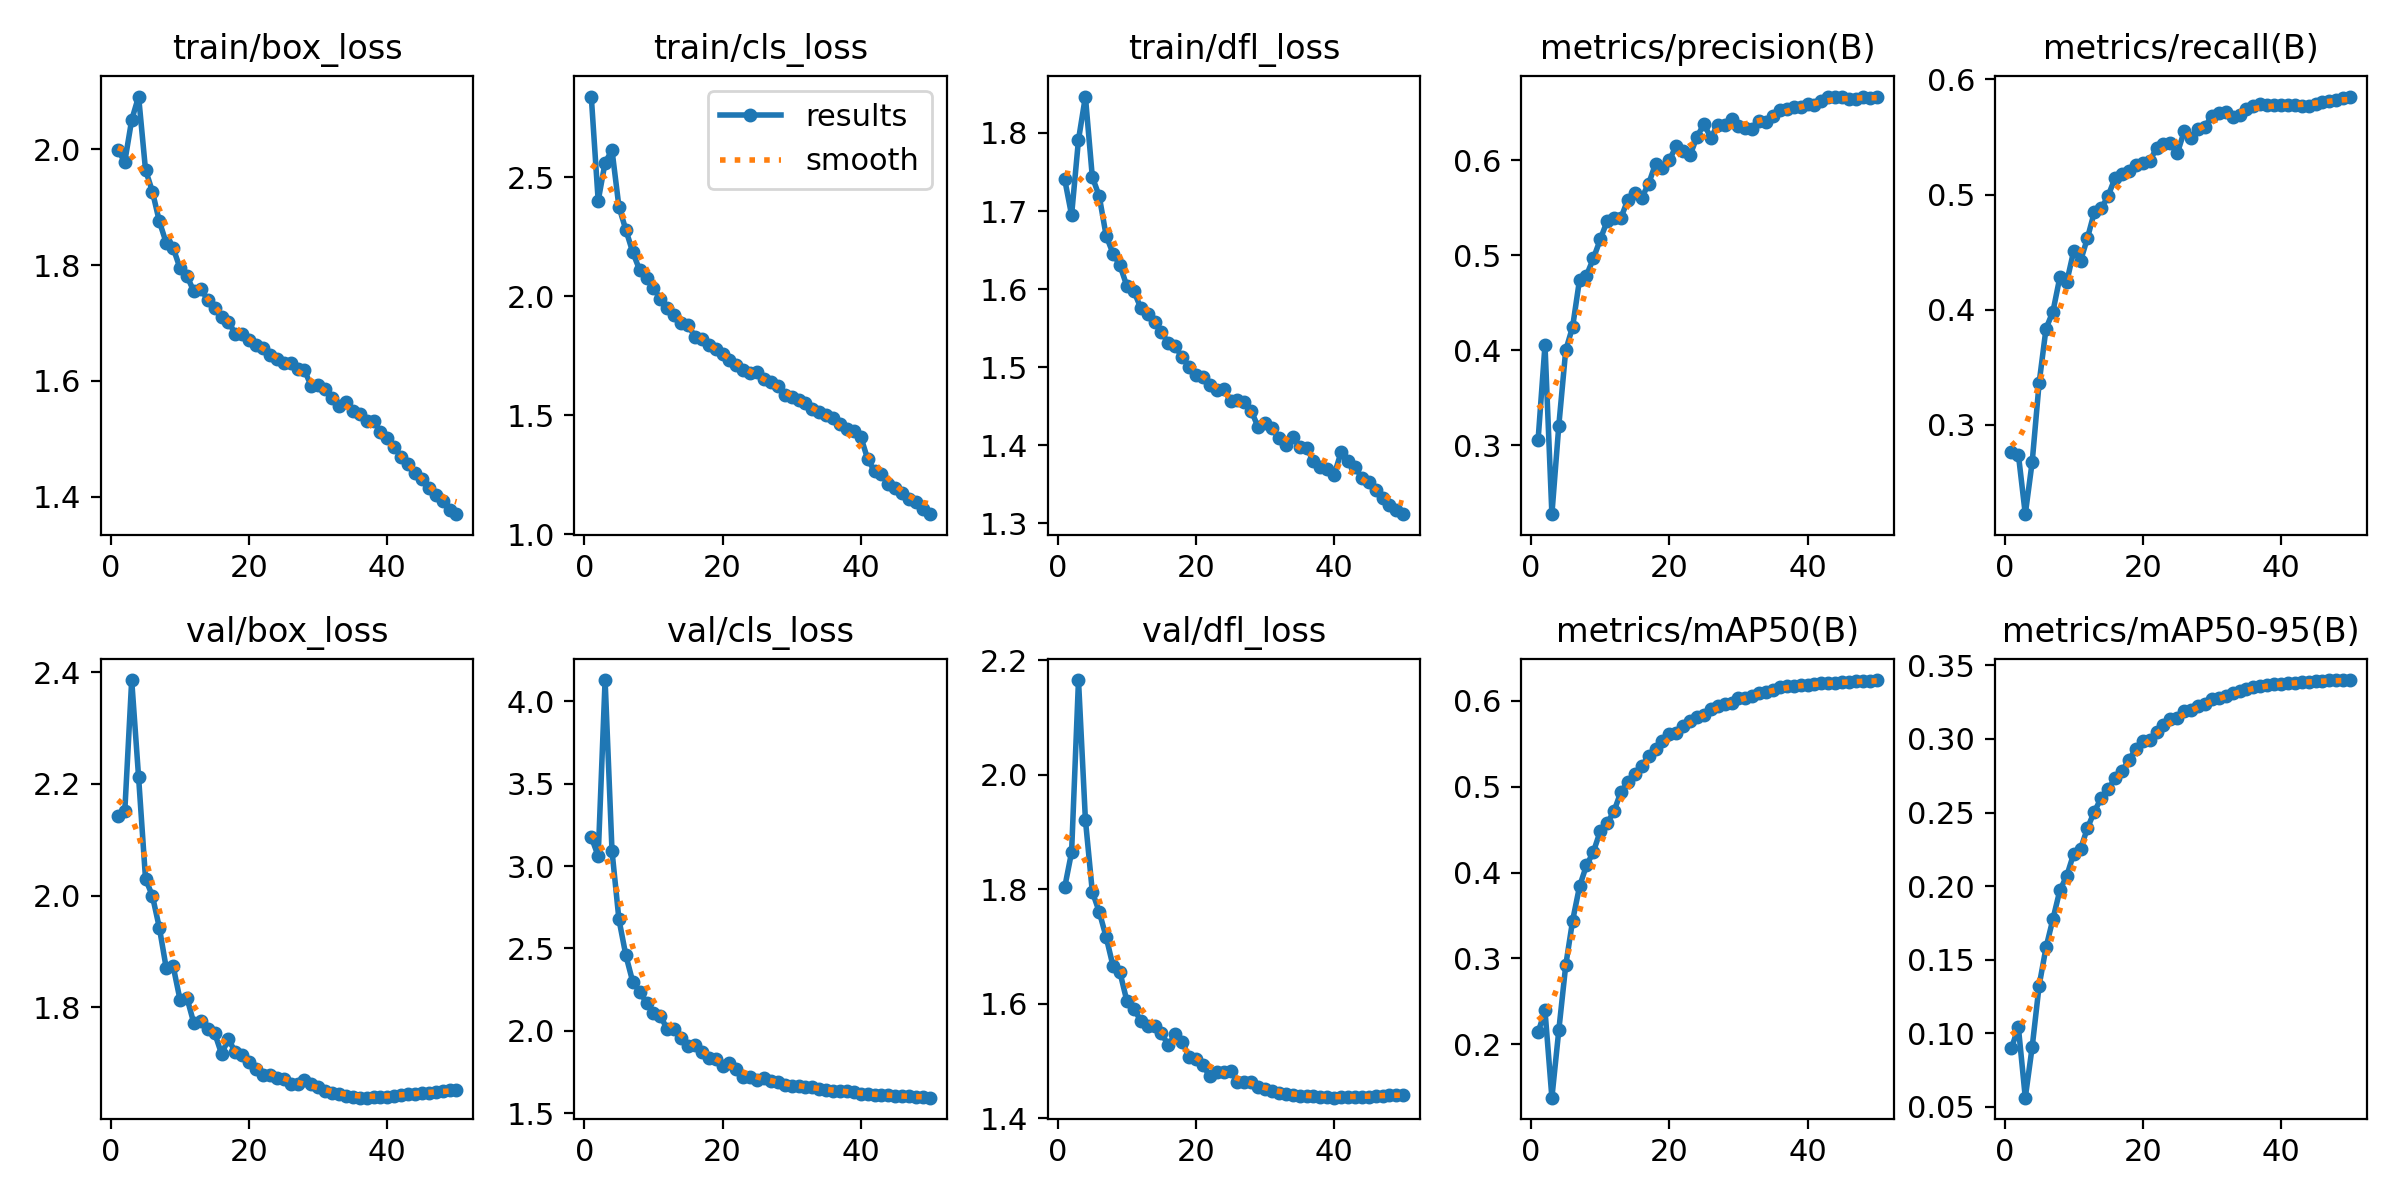

Values plotted in this chart, from the file beside it:
epoch, time, train/box_loss, train/cls_loss, train/dfl_loss, metrics/precision(B), metrics/recall(B), metrics/mAP50(B), metrics/mAP50-95(B), val/box_loss, val/cls_loss, val/dfl_loss, lr/pg0, lr/pg1, lr/pg2, lr/pg3, lr/pg4, lr/pg5, lr/pg6, lr/pg7
1, 575.4, 1.999, 2.838, 1.741, 0.3054, 0.2757, 0.2139, 0.08989, 2.143, 3.176, 1.803, 0.009988, 0.003329, 0.009988, 0.003329, 0.009988, 0.003329, 0.009988, 0.003329
2, 970.8, 1.978, 2.401, 1.695, 0.4054, 0.2739, 0.2394, 0.104, 2.151, 3.061, 1.864, 0.01959, 0.006531, 0.01959, 0.006531, 0.01959, 0.006531, 0.01959, 0.006531
3, 1362, 2.051, 2.561, 1.791, 0.2276, 0.2221, 0.138, 0.05617, 2.386, 4.129, 2.165, 0.0288, 0.0096, 0.0288, 0.0096, 0.0288, 0.0096, 0.0288, 0.0096
4, 1754, 2.091, 2.613, 1.847, 0.3208, 0.2676, 0.2165, 0.09074, 2.212, 3.092, 1.921, 0.02822, 0.009406, 0.02822, 0.009406, 0.02822, 0.009406, 0.02822, 0.009406
5, 2139, 1.964, 2.376, 1.744, 0.4, 0.3361, 0.2919, 0.1323, 2.03, 2.677, 1.795, 0.02762, 0.009208, 0.02762, 0.009208, 0.02762, 0.009208, 0.02762, 0.009208
6, 2524, 1.927, 2.279, 1.719, 0.4247, 0.3835, 0.3441, 0.1583, 1.999, 2.459, 1.76, 0.02703, 0.00901, 0.02703, 0.00901, 0.02703, 0.00901, 0.02703, 0.00901
7, 2923, 1.875, 2.185, 1.669, 0.4743, 0.3982, 0.3838, 0.1776, 1.943, 2.298, 1.716, 0.02644, 0.008812, 0.02644, 0.008812, 0.02644, 0.008812, 0.02644, 0.008812
8, 3318, 1.838, 2.11, 1.646, 0.4786, 0.428, 0.4082, 0.1971, 1.87, 2.237, 1.666, 0.02584, 0.008614, 0.02584, 0.008614, 0.02584, 0.008614, 0.02584, 0.008614
9, 3713, 1.83, 2.078, 1.63, 0.4966, 0.424, 0.4239, 0.2069, 1.873, 2.171, 1.655, 0.02525, 0.008416, 0.02525, 0.008416, 0.02525, 0.008416, 0.02525, 0.008416
10, 4105, 1.794, 2.034, 1.604, 0.5167, 0.4507, 0.4483, 0.2219, 1.813, 2.111, 1.605, 0.02465, 0.008218, 0.02465, 0.008218, 0.02465, 0.008218, 0.02465, 0.008218
11, 4505, 1.781, 1.988, 1.598, 0.5361, 0.4424, 0.4572, 0.2252, 1.816, 2.092, 1.591, 0.02406, 0.00802, 0.02406, 0.00802, 0.02406, 0.00802, 0.02406, 0.00802
12, 4896, 1.754, 1.951, 1.576, 0.5388, 0.4622, 0.4716, 0.2395, 1.771, 2.009, 1.57, 0.02347, 0.007822, 0.02347, 0.007822, 0.02347, 0.007822, 0.02347, 0.007822
13, 5293, 1.759, 1.92, 1.568, 0.5395, 0.4849, 0.4941, 0.2506, 1.776, 2.013, 1.561, 0.02287, 0.007624, 0.02287, 0.007624, 0.02287, 0.007624, 0.02287, 0.007624
14, 5704, 1.74, 1.888, 1.558, 0.5586, 0.4879, 0.505, 0.2601, 1.761, 1.958, 1.56, 0.02228, 0.007426, 0.02228, 0.007426, 0.02228, 0.007426, 0.02228, 0.007426
15, 6089, 1.726, 1.879, 1.545, 0.5655, 0.499, 0.5152, 0.2658, 1.754, 1.911, 1.549, 0.02168, 0.007228, 0.02168, 0.007228, 0.02168, 0.007228, 0.02168, 0.007228
16, 6485, 1.711, 1.83, 1.531, 0.5607, 0.5145, 0.5237, 0.2734, 1.716, 1.912, 1.527, 0.02109, 0.00703, 0.02109, 0.00703, 0.02109, 0.00703, 0.02109, 0.00703
17, 6887, 1.703, 1.818, 1.527, 0.5752, 0.5178, 0.5358, 0.2782, 1.742, 1.872, 1.547, 0.0205, 0.006832, 0.0205, 0.006832, 0.0205, 0.006832, 0.0205, 0.006832
18, 7288, 1.681, 1.795, 1.513, 0.5963, 0.5207, 0.5434, 0.286, 1.719, 1.838, 1.533, 0.0199, 0.006634, 0.0199, 0.006634, 0.0199, 0.006634, 0.0199, 0.006634
19, 7679, 1.68, 1.777, 1.501, 0.5915, 0.5254, 0.5531, 0.293, 1.714, 1.828, 1.507, 0.01931, 0.006436, 0.01931, 0.006436, 0.01931, 0.006436, 0.01931, 0.006436
20, 8074, 1.671, 1.757, 1.49, 0.6003, 0.5277, 0.5609, 0.2985, 1.701, 1.786, 1.504, 0.01871, 0.006238, 0.01871, 0.006238, 0.01871, 0.006238, 0.01871, 0.006238
21, 8471, 1.662, 1.73, 1.487, 0.615, 0.5289, 0.5628, 0.2995, 1.689, 1.805, 1.493, 0.01812, 0.00604, 0.01812, 0.00604, 0.01812, 0.00604, 0.01812, 0.00604
22, 8870, 1.657, 1.712, 1.477, 0.6101, 0.5404, 0.5704, 0.3044, 1.679, 1.771, 1.473, 0.01753, 0.005842, 0.01753, 0.005842, 0.01753, 0.005842, 0.01753, 0.005842
23, 9272, 1.645, 1.691, 1.47, 0.6054, 0.544, 0.5758, 0.3098, 1.678, 1.722, 1.481, 0.01693, 0.005644, 0.01693, 0.005644, 0.01693, 0.005644, 0.01693, 0.005644
24, 9676, 1.638, 1.677, 1.472, 0.6247, 0.5446, 0.5815, 0.3135, 1.673, 1.722, 1.481, 0.01634, 0.005446, 0.01634, 0.005446, 0.01634, 0.005446, 0.01634, 0.005446
25, 10083, 1.632, 1.682, 1.457, 0.6382, 0.5358, 0.5834, 0.3144, 1.67, 1.7, 1.483, 0.01574, 0.005248, 0.01574, 0.005248, 0.01574, 0.005248, 0.01574, 0.005248
26, 10505, 1.631, 1.652, 1.458, 0.6237, 0.555, 0.59, 0.319, 1.663, 1.712, 1.464, 0.01515, 0.00505, 0.01515, 0.00505, 0.01515, 0.00505, 0.01515, 0.00505
27, 10926, 1.621, 1.64, 1.455, 0.6371, 0.5495, 0.5936, 0.32, 1.662, 1.697, 1.463, 0.01456, 0.004852, 0.01456, 0.004852, 0.01456, 0.004852, 0.01456, 0.004852
28, 11354, 1.618, 1.624, 1.444, 0.6373, 0.5567, 0.5961, 0.3223, 1.669, 1.689, 1.463, 0.01396, 0.004654, 0.01396, 0.004654, 0.01396, 0.004654, 0.01396, 0.004654
29, 11779, 1.591, 1.586, 1.423, 0.6436, 0.5589, 0.5968, 0.3236, 1.662, 1.672, 1.454, 0.01337, 0.004456, 0.01337, 0.004456, 0.01337, 0.004456, 0.01337, 0.004456
30, 12190, 1.593, 1.577, 1.428, 0.6363, 0.5685, 0.6029, 0.3268, 1.656, 1.667, 1.451, 0.01277, 0.004258, 0.01277, 0.004258, 0.01277, 0.004258, 0.01277, 0.004258
31, 12597, 1.586, 1.563, 1.422, 0.6335, 0.5713, 0.6036, 0.3278, 1.649, 1.667, 1.448, 0.01218, 0.00406, 0.01218, 0.00406, 0.01218, 0.00406, 0.01218, 0.00406
32, 12999, 1.571, 1.551, 1.409, 0.6329, 0.5721, 0.6059, 0.3293, 1.646, 1.659, 1.444, 0.01159, 0.003862, 0.01159, 0.003862, 0.01159, 0.003862, 0.01159, 0.003862
33, 13396, 1.556, 1.526, 1.4, 0.6411, 0.5672, 0.6083, 0.331, 1.644, 1.661, 1.442, 0.01099, 0.003664, 0.01099, 0.003664, 0.01099, 0.003664, 0.01099, 0.003664
34, 13806, 1.564, 1.515, 1.41, 0.6407, 0.5695, 0.6098, 0.3323, 1.64, 1.648, 1.44, 0.0104, 0.003466, 0.0104, 0.003466, 0.0104, 0.003466, 0.0104, 0.003466
35, 14216, 1.548, 1.502, 1.398, 0.647, 0.5742, 0.6129, 0.3338, 1.639, 1.642, 1.439, 0.009804, 0.003268, 0.009804, 0.003268, 0.009804, 0.003268, 0.009804, 0.003268
36, 14628, 1.543, 1.491, 1.397, 0.6525, 0.5766, 0.6157, 0.3352, 1.638, 1.635, 1.439, 0.00921, 0.00307, 0.00921, 0.00307, 0.00921, 0.00307, 0.00921, 0.00307
37, 15039, 1.531, 1.462, 1.38, 0.654, 0.5783, 0.617, 0.3361, 1.638, 1.637, 1.439, 0.008616, 0.002872, 0.008616, 0.002872, 0.008616, 0.002872, 0.008616, 0.002872
38, 15450, 1.531, 1.443, 1.373, 0.6556, 0.5776, 0.6167, 0.3367, 1.638, 1.633, 1.437, 0.008022, 0.002674, 0.008022, 0.002674, 0.008022, 0.002674, 0.008022, 0.002674
39, 15870, 1.511, 1.433, 1.369, 0.6559, 0.5779, 0.6179, 0.3373, 1.639, 1.629, 1.437, 0.007428, 0.002476, 0.007428, 0.002476, 0.007428, 0.002476, 0.007428, 0.002476
40, 16267, 1.501, 1.41, 1.362, 0.6588, 0.578, 0.6186, 0.3375, 1.639, 1.619, 1.436, 0.006834, 0.002278, 0.006834, 0.002278, 0.006834, 0.002278, 0.006834, 0.002278
41, 16664, 1.486, 1.315, 1.391, 0.6577, 0.5777, 0.6191, 0.3378, 1.641, 1.615, 1.437, 0.00624, 0.00208, 0.00624, 0.00208, 0.00624, 0.00208, 0.00624, 0.00208
42, 17053, 1.469, 1.266, 1.38, 0.6621, 0.5775, 0.6204, 0.3382, 1.643, 1.613, 1.438, 0.005646, 0.001882, 0.005646, 0.001882, 0.005646, 0.001882, 0.005646, 0.001882
43, 17438, 1.457, 1.251, 1.372, 0.6664, 0.5768, 0.6203, 0.3386, 1.644, 1.611, 1.438, 0.005052, 0.001684, 0.005052, 0.001684, 0.005052, 0.001684, 0.005052, 0.001684
44, 17824, 1.441, 1.213, 1.358, 0.6664, 0.5772, 0.6205, 0.3389, 1.645, 1.609, 1.438, 0.004458, 0.001486, 0.004458, 0.001486, 0.004458, 0.001486, 0.004458, 0.001486
45, 18214, 1.431, 1.196, 1.354, 0.667, 0.5785, 0.6217, 0.3392, 1.646, 1.607, 1.438, 0.003864, 0.001288, 0.003864, 0.001288, 0.003864, 0.001288, 0.003864, 0.001288
46, 18595, 1.415, 1.172, 1.342, 0.6646, 0.5805, 0.6215, 0.3393, 1.647, 1.604, 1.439, 0.00327, 0.00109, 0.00327, 0.00109, 0.00327, 0.00109, 0.00327, 0.00109
47, 18962, 1.403, 1.147, 1.333, 0.6648, 0.581, 0.6224, 0.3399, 1.648, 1.602, 1.44, 0.002676, 0.000892, 0.002676, 0.000892, 0.002676, 0.000892, 0.002676, 0.000892
48, 19331, 1.393, 1.134, 1.324, 0.6663, 0.5825, 0.6229, 0.3398, 1.65, 1.6, 1.44, 0.002082, 0.000694, 0.002082, 0.000694, 0.002082, 0.000694, 0.002082, 0.000694
49, 19702, 1.377, 1.107, 1.317, 0.6652, 0.5838, 0.6234, 0.34, 1.651, 1.596, 1.441, 0.001488, 0.000496, 0.001488, 0.000496, 0.001488, 0.000496, 0.001488, 0.000496
50, 20073, 1.37, 1.085, 1.312, 0.6668, 0.5852, 0.624, 0.3401, 1.652, 1.595, 1.441, 0.000894, 0.000298, 0.000894, 0.000298, 0.000894, 0.000298, 0.000894, 0.000298
